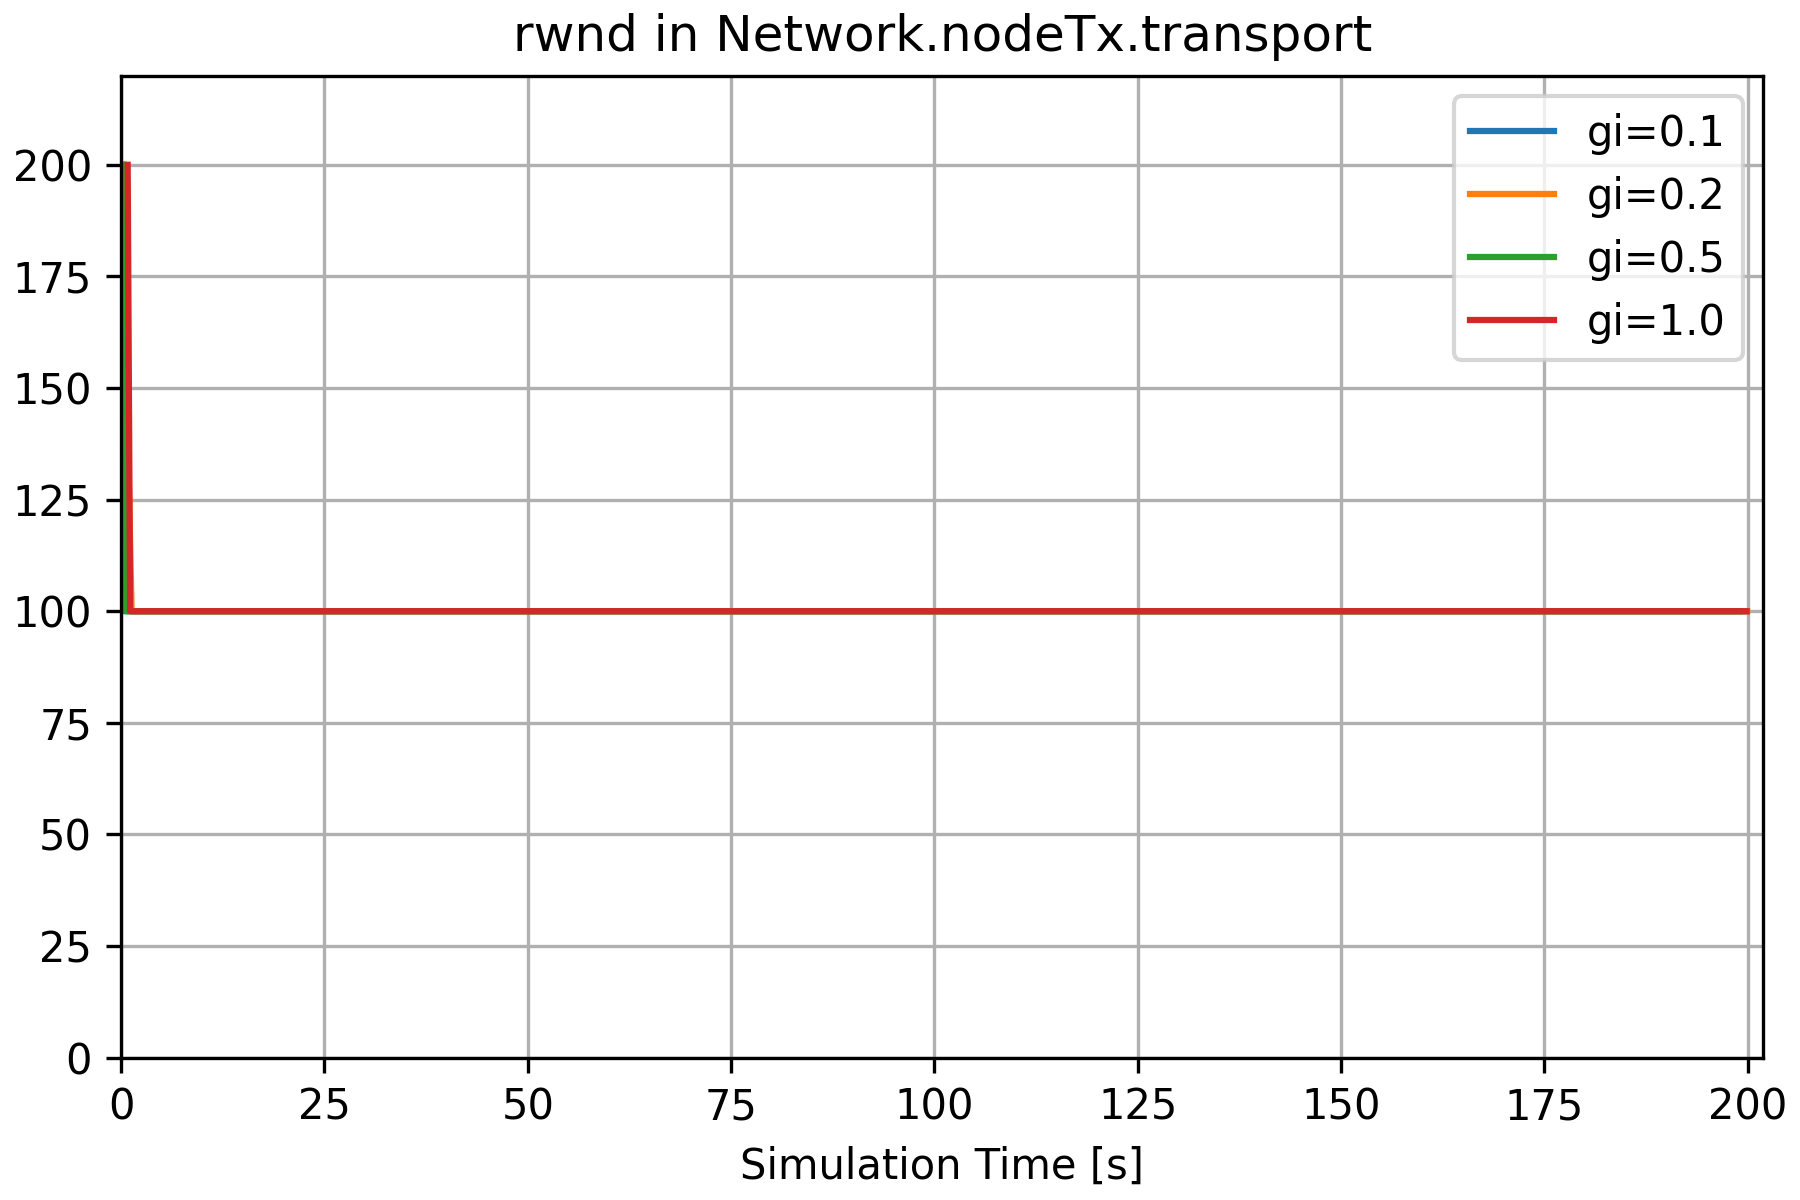

The data file committed next to this chart (first rows):
, runID, module, name, vectime, vecvalue, gi, configname, datetime, datetimef, experiment, inifile, iterationvars, iterationvarsd, iterationvarsf, measurement, network, processid, repetition, replication, resultdir, runnumber, seedset, unit
0, Config_Caso4-0-20260525-21:41:38-9467, Network.nodeTx.transport, rwnd, [7.95874505e-02 3.80307450e-01 4.8030745…, [200. 100. 100. 100. 100. 100. 100. 100.…, 0.1, Config_Caso4, 20260525-21:41:38, 20260525-214138, Config_Caso4, omnetpp.ini, $gi=0.1, gi=0.1, gi=0.1-, $gi=0.1, Network, 9467, 0, #0, results, 0, 0, 
1, Config_Caso4-1-20260525-21:41:51-9515, Network.nodeTx.transport, rwnd, [1.07921165e-01 1.28246614e+00 1.5372911…, [200. 100. 100. 100. 100. 100. 100. 100.…, 0.2, Config_Caso4, 20260525-21:41:51, 20260525-214151, Config_Caso4, omnetpp.ini, $gi=0.2, gi=0.2, gi=0.2-, $gi=0.2, Network, 9515, 0, #0, results, 1, 1, 
2, Config_Caso4-2-20260525-21:42:05-9561, Network.nodeTx.transport, rwnd, [  0.28634599   0.58706599   0.68706599 …, [200. 100. 100. 100. 100. 100. 100. 100.…, 0.5, Config_Caso4, 20260525-21:42:05, 20260525-214205, Config_Caso4, omnetpp.ini, $gi=0.5, gi=0.5, gi=0.5-, $gi=0.5, Network, 9561, 0, #0, results, 2, 2, 
3, Config_Caso4-3-20260525-21:42:47-9603, Network.nodeTx.transport, rwnd, [  0.80028239   1.10100239   2.10514067 …, [200. 100. 100. 100. 100. 100. 100. 100.…, 1.0, Config_Caso4, 20260525-21:42:47, 20260525-214247, Config_Caso4, omnetpp.ini, $gi=1.0, gi=1.0, gi=1.0-, $gi=1.0, Network, 9603, 0, #0, results, 3, 3, 
